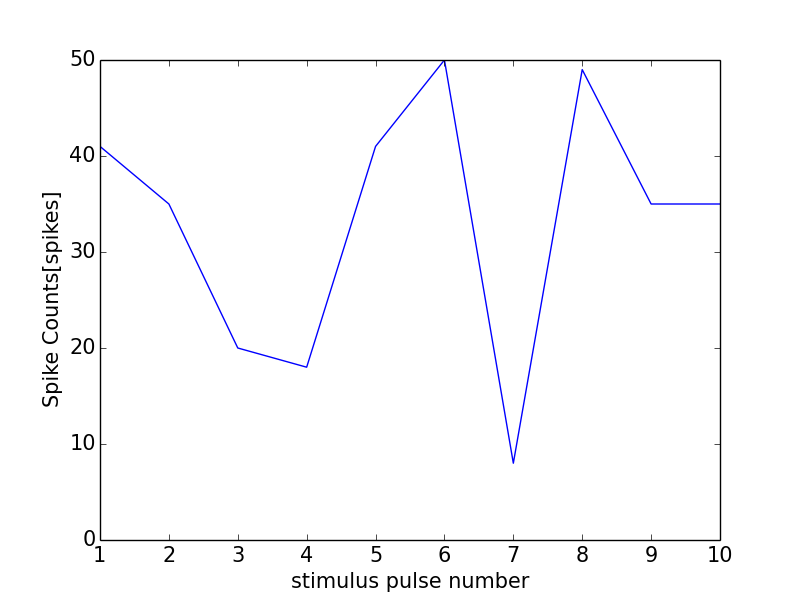

Values plotted in this chart, from the file beside it:
0, 0.0
0, 0
1, 41
2, 35
3, 20
4, 18
5, 41
6, 50
7, 8
8, 49
9, 35
10, 35
11, 0
